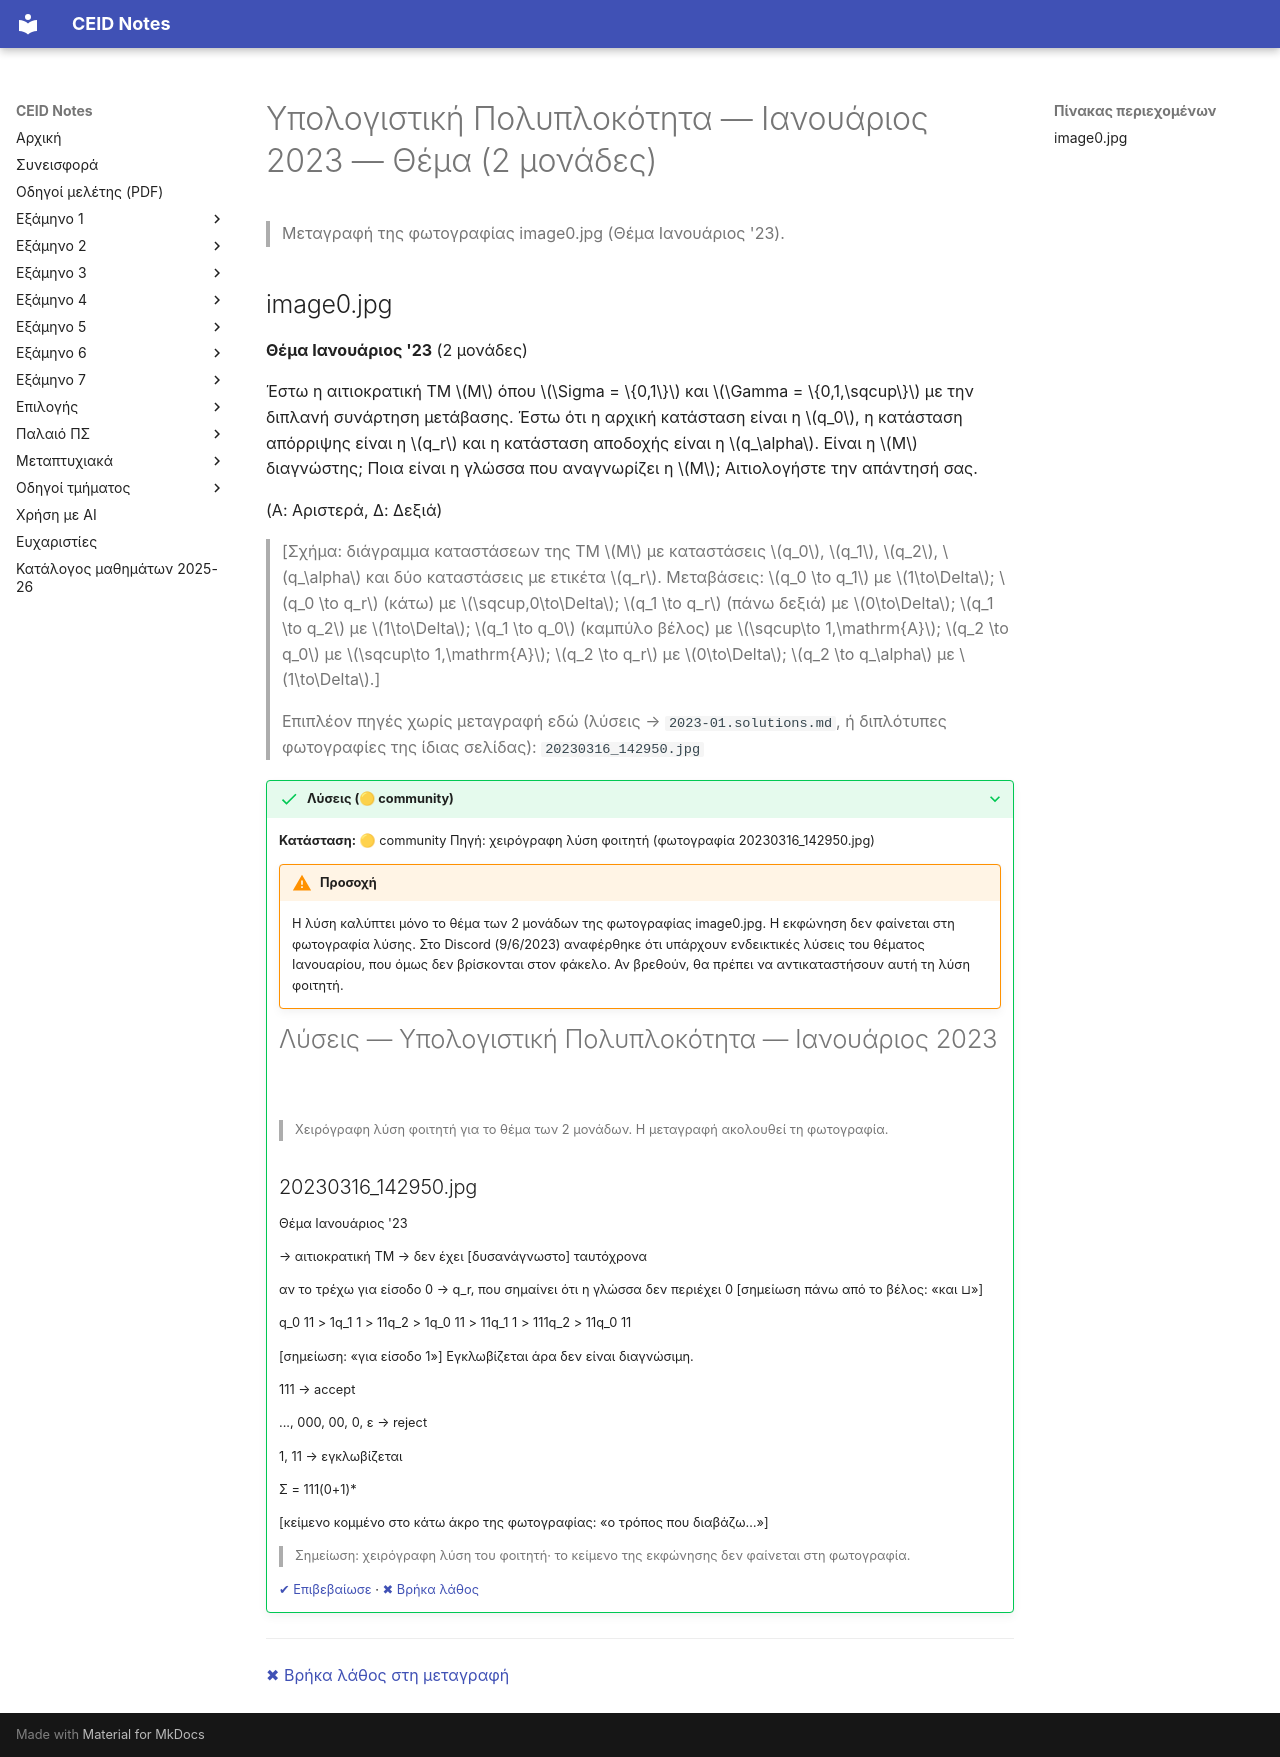

repository: kdngiorgos/ceid-notes · page: Old Classes (Παλαιό Πρόγραμμα Σπουδών)/Υπολογιστική Πολυπλοκότητα/Previous Exams/2023-01.html · generator: mkdocs

---
course: Υπολογιστική Πολυπλοκότητα
session: 2023-01
label: Ιανουάριος 2023 — Θέμα (2 μονάδες)
sources:
- image0.jpg
- 20230316_142950.jpg
format: open
duration_min: null
notes: Φωτογραφία μόνο το ένα θέμα (2 μονάδες)· τα υπόλοιπα θέματα της εξέτασης δεν υπάρχουν στον φάκελο. Η 20230316_142950.jpg είναι χειρόγραφη λύση φοιτητή.
transcription: partial
solutions: community
---
# Υπολογιστική Πολυπλοκότητα — Ιανουάριος 2023 — Θέμα (2 μονάδες)

> Μεταγραφή της φωτογραφίας image0.jpg (Θέμα Ιανουάριος '23).

## image0.jpg

**Θέμα Ιανουάριος '23** (2 μονάδες)

Έστω η αιτιοκρατική ΤΜ $M$ όπου $\Sigma = \{0,1\}$ και $\Gamma = \{0,1,\sqcup\}$ με την διπλανή συνάρτηση μετάβασης. Έστω ότι η αρχική κατάσταση είναι η $q_0$, η κατάσταση απόρριψης είναι η $q_r$ και η κατάσταση αποδοχής είναι η $q_\alpha$. Είναι η $M$ διαγνώστης; Ποια είναι η γλώσσα που αναγνωρίζει η $M$; Αιτιολογήστε την απάντησή σας.

(Α: Αριστερά, Δ: Δεξιά)

> [Σχήμα: διάγραμμα καταστάσεων της TM $M$ με καταστάσεις $q_0$, $q_1$, $q_2$, $q_\alpha$ και δύο καταστάσεις με ετικέτα $q_r$. Μεταβάσεις: $q_0 \to q_1$ με $1\to\Delta$; $q_0 \to q_r$ (κάτω) με $\sqcup,0\to\Delta$; $q_1 \to q_r$ (πάνω δεξιά) με $0\to\Delta$; $q_1 \to q_2$ με $1\to\Delta$; $q_1 \to q_0$ (καμπύλο βέλος) με $\sqcup\to 1,\mathrm{A}$; $q_2 \to q_0$ με $\sqcup\to 1,\mathrm{A}$; $q_2 \to q_r$ με $0\to\Delta$; $q_2 \to q_\alpha$ με $1\to\Delta$.]

> Επιπλέον πηγές χωρίς μεταγραφή εδώ (λύσεις → `2023-01.solutions.md`, ή διπλότυπες φωτογραφίες της ίδιας σελίδας): `20230316_142950.jpg`

??? success "Λύσεις (🟡 community)"
    **Κατάσταση:** 🟡 community
    Πηγή: χειρόγραφη λύση φοιτητή (φωτογραφία 20230316_142950.jpg)

    !!! warning "Προσοχή"
        Η λύση καλύπτει μόνο το θέμα των 2 μονάδων της φωτογραφίας image0.jpg. Η εκφώνηση δεν φαίνεται στη φωτογραφία λύσης.
        Στο Discord (9/6/2023) αναφέρθηκε ότι υπάρχουν ενδεικτικές λύσεις του θέματος Ιανουαρίου, που όμως δεν βρίσκονται στον φάκελο. Αν βρεθούν, θα πρέπει να αντικαταστήσουν αυτή τη λύση φοιτητή.

    # Λύσεις — Υπολογιστική Πολυπλοκότητα — Ιανουάριος 2023

    > Χειρόγραφη λύση φοιτητή για το θέμα των 2 μονάδων. Η μεταγραφή ακολουθεί τη φωτογραφία.

    ## 20230316_142950.jpg

    Θέμα Ιανουάριος '23

    → αιτιοκρατική TM → δεν έχει [δυσανάγνωστο] ταυτόχρονα

    αν το τρέχω για είσοδο 0 → q_r, που σημαίνει ότι η γλώσσα δεν περιέχει 0 [σημείωση πάνω από το βέλος: «και ⊔»]

    q_0 11 > 1q_1 1 > 11q_2 > 1q_0 11 > 11q_1 1 > 111q_2 > 11q_0 11

    [σημείωση: «για είσοδο 1»]
    Εγκλωβίζεται άρα δεν είναι διαγνώσιμη.

    111 → accept

    ..., 000, 00, 0, ε → reject

    1, 11 → εγκλωβίζεται

    Σ = 111(0+1)*

    [κείμενο κομμένο στο κάτω άκρο της φωτογραφίας: «ο τρόπος που διαβάζω…»]

    > Σημείωση: χειρόγραφη λύση του φοιτητή· το κείμενο της εκφώνησης δεν φαίνεται στη φωτογραφία.

    [✔ Επιβεβαίωσε](https://github.com/kdngiorgos/ceid-notes/issues/new?template=verify-solution.yml&title=%CE%95%CF%80%CE%B9%CE%B2%CE%B5%CE%B2%CE%B1%CE%AF%CF%89%CF%83%CE%B7%20%CE%BB%CF%8D%CF%83%CE%B7%CF%82%3A%20%CE%A5%CF%80%CE%BF%CE%BB%CE%BF%CE%B3%CE%B9%CF%83%CF%84%CE%B9%CE%BA%CE%AE%20%CE%A0%CE%BF%CE%BB%CF%85%CF%80%CE%BB%CE%BF%CE%BA%CF%8C%CF%84%CE%B7%CF%84%CE%B1%202023-01&course=%CE%A5%CF%80%CE%BF%CE%BB%CE%BF%CE%B3%CE%B9%CF%83%CF%84%CE%B9%CE%BA%CE%AE%20%CE%A0%CE%BF%CE%BB%CF%85%CF%80%CE%BB%CE%BF%CE%BA%CF%8C%CF%84%CE%B7%CF%84%CE%B1&session=2023-01) · [✖ Βρήκα λάθος](https://github.com/kdngiorgos/ceid-notes/issues/new?template=fix-mistake.yml&title=%CE%9B%CE%AC%CE%B8%CE%BF%CF%82%20%CF%83%CF%84%CE%B9%CF%82%20%CE%BB%CF%8D%CF%83%CE%B5%CE%B9%CF%82%3A%20%CE%A5%CF%80%CE%BF%CE%BB%CE%BF%CE%B3%CE%B9%CF%83%CF%84%CE%B9%CE%BA%CE%AE%20%CE%A0%CE%BF%CE%BB%CF%85%CF%80%CE%BB%CE%BF%CE%BA%CF%8C%CF%84%CE%B7%CF%84%CE%B1%202023-01&course=%CE%A5%CF%80%CE%BF%CE%BB%CE%BF%CE%B3%CE%B9%CF%83%CF%84%CE%B9%CE%BA%CE%AE%20%CE%A0%CE%BF%CE%BB%CF%85%CF%80%CE%BB%CE%BF%CE%BA%CF%8C%CF%84%CE%B7%CF%84%CE%B1&session=2023-01)

---
[✖ Βρήκα λάθος στη μεταγραφή](https://github.com/kdngiorgos/ceid-notes/issues/new?template=fix-mistake.yml&title=%CE%9B%CE%AC%CE%B8%CE%BF%CF%82%20%CF%83%CF%84%CE%B7%20%CE%BC%CE%B5%CF%84%CE%B1%CE%B3%CF%81%CE%B1%CF%86%CE%AE%3A%20%CE%A5%CF%80%CE%BF%CE%BB%CE%BF%CE%B3%CE%B9%CF%83%CF%84%CE%B9%CE%BA%CE%AE%20%CE%A0%CE%BF%CE%BB%CF%85%CF%80%CE%BB%CE%BF%CE%BA%CF%8C%CF%84%CE%B7%CF%84%CE%B1%202023-01&course=%CE%A5%CF%80%CE%BF%CE%BB%CE%BF%CE%B3%CE%B9%CF%83%CF%84%CE%B9%CE%BA%CE%AE%20%CE%A0%CE%BF%CE%BB%CF%85%CF%80%CE%BB%CE%BF%CE%BA%CF%8C%CF%84%CE%B7%CF%84%CE%B1&session=2023-01)
